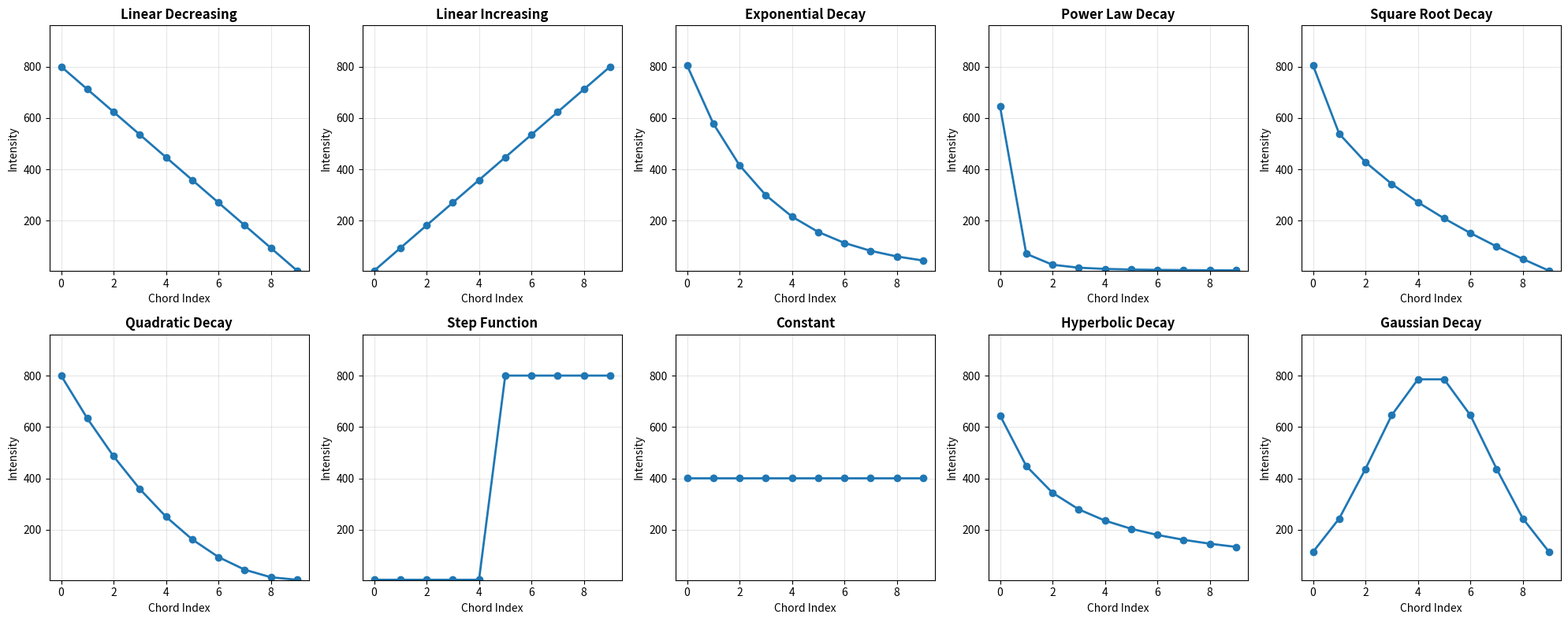

Source code (Python): (Note: this script raises an exception after producing the figure.)
# Generate different chord intensity profiles to test Abel inversion algorithm
import numpy as np
import matplotlib.pyplot as plt

# Parameters
num_chords = 10
max_val = 800
min_val = 5

# Create different intensity profiles (one-sided, assuming symmetry)
# Note: chord 0 = outermost, chord 9 = innermost (center)
profiles = {}

# 1. Linear decreasing (what you already have) - edge bright, center dim (hollow plasma)
profiles['Linear Decreasing'] = np.linspace(max_val, min_val, num_chords)

profiles['Linear Increasing'] = np.linspace(min_val, max_val, num_chords)

# 2. Exponential decay - edge bright, rapid falloff toward center
x = np.linspace(0, 3, num_chords)  # 0 to 3 for good decay
profiles['Exponential Decay'] = max_val * np.exp(-x) + min_val

# 3. Power law decay - edge bright, different falloff shape
x_power = np.linspace(0.1, 2, num_chords)  # avoid x=0
profiles['Power Law Decay'] = max_val * x_power**(-2) / x_power[0]**(-2) * 0.8 + min_val

# 4. Square root decay - edge bright, moderate falloff
x_sqrt = np.linspace(0, 4, num_chords)
profiles['Square Root Decay'] = max_val * (1 - np.sqrt(x_sqrt) / np.sqrt(4)) + min_val

# 5. Quadratic decay - edge bright, U-shape (slow then fast falloff)
x_quad = np.linspace(0, 1, num_chords)
profiles['Quadratic Decay'] = min_val + (max_val - min_val) * (1 - x_quad)**2

# 6. Step function - edge/core transition
step_profile = np.full(num_chords, min_val)
step_profile[num_chords//2:] = max_val
profiles['Step Function'] = step_profile

# 7. Flat (constant) - uniform plasma
profiles['Constant'] = np.full(num_chords, (max_val + min_val) / 2)

# 8. Hyperbolic decay - edge bright, very slow falloff 
x_hyp = np.linspace(1, 5, num_chords)
profiles['Hyperbolic Decay'] = max_val / x_hyp * x_hyp[0] * 0.8 + min_val

# 9. Gaussian decay - edge bright, bell-curve-like falloff
x_gauss = np.linspace(-2, 2, num_chords)
profiles['Gaussian Decay'] = max_val * np.exp(-x_gauss**2 / 2) + min_val

# Plot all profiles
fig, axes = plt.subplots(2, 5, figsize=(20, 8))
axes = axes.flatten()

for i, (name, profile) in enumerate(profiles.items()):
    ax = axes[i]
    ax.plot(range(num_chords), profile, '-o', linewidth=2, markersize=6)
    ax.set_title(name, fontsize=12, fontweight='bold')
    ax.set_xlabel('Chord Index')
    ax.set_ylabel('Intensity')
    ax.grid(True, alpha=0.3)
    ax.set_ylim([min_val * 0.8, max_val * 1.2])

plt.tight_layout()
plt.show()

# Print the profile values for easy copying
print("Generated Chord Intensity Profiles:")
print("=" * 50)
for name, profile in profiles.items():
    print(f"\n{name}:")
    print(f"  Values: {profile}")
    print(f"  Min: {np.min(profile):.1f}, Max: {np.max(profile):.1f}, Range: {np.max(profile) - np.min(profile):.1f}")

%load_ext autoreload
%autoreload 2

from shot_processing import *

# b_raw = np.linspace(-11.8, 11.8, 20)
b_raw = np.linspace(11.8, 0, 10)
I_left = chord_measured[:10]
I_right= np.flip(chord_measured[10:])
I_avg = 0.5 * (I_left + I_right)

# # I_avg = linear
# # print(I_avg)

elec_rad = 7.0

# I_avg = np.full_like(I_left, 10000)
# I_avg[4] = 2000

# Create a synthetic emissivity profile to test the Abel inversion
# This should have N_shells elements (5 in this case since we're using inner_chord_num=4)
N_shells = 5  # This matches what prepare_and_peel will create

# Use one of the profile shapes but adapt it to N_shells elements
profile_name = 'Linear Increasing'  # Change this to test different profiles
original_profile = profiles[profile_name]

# Resample the profile to match N_shells
eps_synthetic = np.interp(np.linspace(0, 1, N_shells), 
                         np.linspace(0, 1, len(original_profile)), 
                         original_profile)

print(f"Synthetic emissivity profile ({profile_name}): {eps_synthetic}")

eps_recovered, (L, edges, b_abs, I_synthetic, edges) = prepare_and_peel(
    b_raw, I_left, lam=1e-3, w_inner=2e4, 
    R=12.42, elec_rad=elec_rad, N_shells=N_shells, inner_chord_num=0, 
    use_tikhonov=True, use_synthetic=True, eps_input=eps_synthetic
)

print("Original emissivity:", eps_synthetic)
print("Recovered emissivity:", eps_recovered)
print("Recovery error:", eps_recovered - eps_synthetic)
print("Synthetic chord intensities:", I_synthetic)
print("Condition number:", np.linalg.cond(L))

# Create comparison visualization with colormaps for original vs recovered emissivity
import matplotlib.colors as colors
import matplotlib.cm as cm
from matplotlib.patches import Circle

# Get variables from prepare_and_peel output
edges_arr = edges
elec = elec_rad 
Rmax = 12.42
b_arr = b_abs
colormap = cm.viridis

fig, (ax1, ax2, ax3) = plt.subplots(1, 3, figsize=(22, 6))

# Find common colormap scale for both original and recovered
all_eps = np.concatenate([eps_synthetic, eps_recovered])
eps_norm_common = colors.Normalize(vmin=all_eps.min(), vmax=all_eps.max())

# Left subplot: Original synthetic emissivity
ax1.set_aspect('equal', 'box')
legend_elements_orig = []
for i, (r_outer, r_inner) in enumerate(zip(edges_arr[:-1], edges_arr[1:])):
    if i < len(eps_synthetic):
        color = colormap(eps_norm_common(eps_synthetic[i]))
        
        # Outer circle
        outer_circle = Circle((0.0, 0.0), r_outer, facecolor=color, alpha=0.7, linewidth=1, edgecolor='black')
        ax1.add_patch(outer_circle)
        
        # Inner circle
        if i < len(edges_arr) - 2:
            inner_circle = Circle((0.0, 0.0), r_inner, facecolor='white', alpha=1.0, linewidth=1, edgecolor='black')
            ax1.add_patch(inner_circle)
        
        legend_elements_orig.append(plt.Line2D([0], [0], marker='o', color='w', 
                                             markerfacecolor=color, markersize=10,
                                             label=f'Shell {i}: ε={eps_synthetic[i]:.1e}'))

# Add outermost edge circle and electrode
ax1.add_patch(Circle((0.0, 0.0), edges_arr[0], edgecolor='black', facecolor='none', linewidth=1))
ax1.add_patch(Circle((0.0, 0.0), elec, edgecolor='k', facecolor='grey', alpha=0.8, linewidth=1))

# Add chord lines
for bi in b_arr:
    if bi < elec:
        y_intersect = np.sqrt(elec**2 - bi**2)
        ax1.plot([bi, bi], [Rmax, y_intersect], color='C1', linestyle='--', linewidth=1)
        ax1.plot([-bi, -bi], [Rmax, y_intersect], color='C1', linestyle='--', linewidth=1)
    else:
        ax1.axvline(bi, color='C1', linestyle='--', linewidth=1)
        ax1.axvline(-bi, color='C1', linestyle='--', linewidth=1)

ax1.set_xlim(-Rmax, Rmax)
ax1.set_ylim(-Rmax, Rmax)
ax1.set_xlabel('x (impact parameter)')
ax1.set_ylabel('y')
ax1.set_title(f'Original Synthetic Emissivity')

# Add legend for original emissivity
if legend_elements_orig:
    ax1.legend(handles=legend_elements_orig, loc='upper left', bbox_to_anchor=(0.02, 0.98), fontsize=8)

# Middle subplot: Recovered emissivity  
ax2.set_aspect('equal', 'box')
legend_elements_rec = []
for i, (r_outer, r_inner) in enumerate(zip(edges_arr[:-1], edges_arr[1:])):
    if i < len(eps_recovered):
        color = colormap(eps_norm_common(eps_recovered[i]))
        
        # Outer circle
        outer_circle = Circle((0.0, 0.0), r_outer, facecolor=color, alpha=0.7, linewidth=1, edgecolor='black')
        ax2.add_patch(outer_circle)
        
        # Inner circle
        if i < len(edges_arr) - 2:
            inner_circle = Circle((0.0, 0.0), r_inner, facecolor='white', alpha=1.0, linewidth=1, edgecolor='black')
            ax2.add_patch(inner_circle)
        
        legend_elements_rec.append(plt.Line2D([0], [0], marker='o', color='w', 
                                            markerfacecolor=color, markersize=10,
                                            label=f'Shell {i}: ε={eps_recovered[i]:.1e}'))

# Add outermost edge circle and electrode
ax2.add_patch(Circle((0.0, 0.0), edges_arr[0], edgecolor='black', facecolor='none', linewidth=1))
ax2.add_patch(Circle((0.0, 0.0), elec, edgecolor='k', facecolor='grey', alpha=0.8, linewidth=1))

# Add chord lines
for bi in b_arr:
    if bi < elec:
        y_intersect = np.sqrt(elec**2 - bi**2)
        ax2.plot([bi, bi], [Rmax, y_intersect], color='C1', linestyle='--', linewidth=1)
        ax2.plot([-bi, -bi], [Rmax, y_intersect], color='C1', linestyle='--', linewidth=1)
    else:
        ax2.axvline(bi, color='C1', linestyle='--', linewidth=1)
        ax2.axvline(-bi, color='C1', linestyle='--', linewidth=1)

ax2.set_xlim(-Rmax, Rmax)
ax2.set_ylim(-Rmax, Rmax)
ax2.set_xlabel('x (impact parameter)')
ax2.set_ylabel('y')
ax2.set_title(f'Recovered from Abel Inversion')

# Add legend for recovered emissivity
if legend_elements_rec:
    ax2.legend(handles=legend_elements_rec, loc='upper left', bbox_to_anchor=(0.02, 0.98), fontsize=8)

# Right subplot: Chord intensities (line plot)
indices = np.arange(len(I_synthetic))
ax3.plot(indices, I_synthetic, '-o', color='steelblue', markersize=8, linewidth=2)
ax3.set_xlabel('Chord Index')
ax3.set_ylabel('Synthetic Chord Intensity')
ax3.set_title('Synthetic Chord Intensities')
ax3.set_ylim([0, np.max(I_synthetic)*1.3])
ax3.grid(True, alpha=0.3)

# Add value labels next to each point
max_intensity = np.max(I_synthetic)
for i, intensity in enumerate(I_synthetic):
    ax3.text(i, intensity + max_intensity*0.01, f'{intensity:.0f}', 
             ha='center', va='bottom', fontsize=9)

# Add common colorbar
sm_common = cm.ScalarMappable(cmap=colormap, norm=eps_norm_common)
sm_common.set_array(all_eps)
cbar_common = plt.colorbar(sm_common, ax=[ax1, ax2], shrink=0.8, aspect=20)
cbar_common.set_label('Emissivity', rotation=270, labelpad=15)

# plt.tight_layout()
plt.show()

# Print detailed comparison
print("Detailed Comparison:")
print("=" * 60)
print(f"{'Shell':<6} {'Original':<12} {'Recovered':<12} {'Error':<12} {'Error %':<10}")
print("-" * 60)
for i in range(len(eps_synthetic)):
    orig = eps_synthetic[i]
    rec = eps_recovered[i]
    err = rec - orig
    err_pct = 100 * err / orig if orig != 0 else float('inf')
    print(f"{i:<6} {orig:<12.1f} {rec:<12.1f} {err:<12.1f} {err_pct:<10.1f}")
